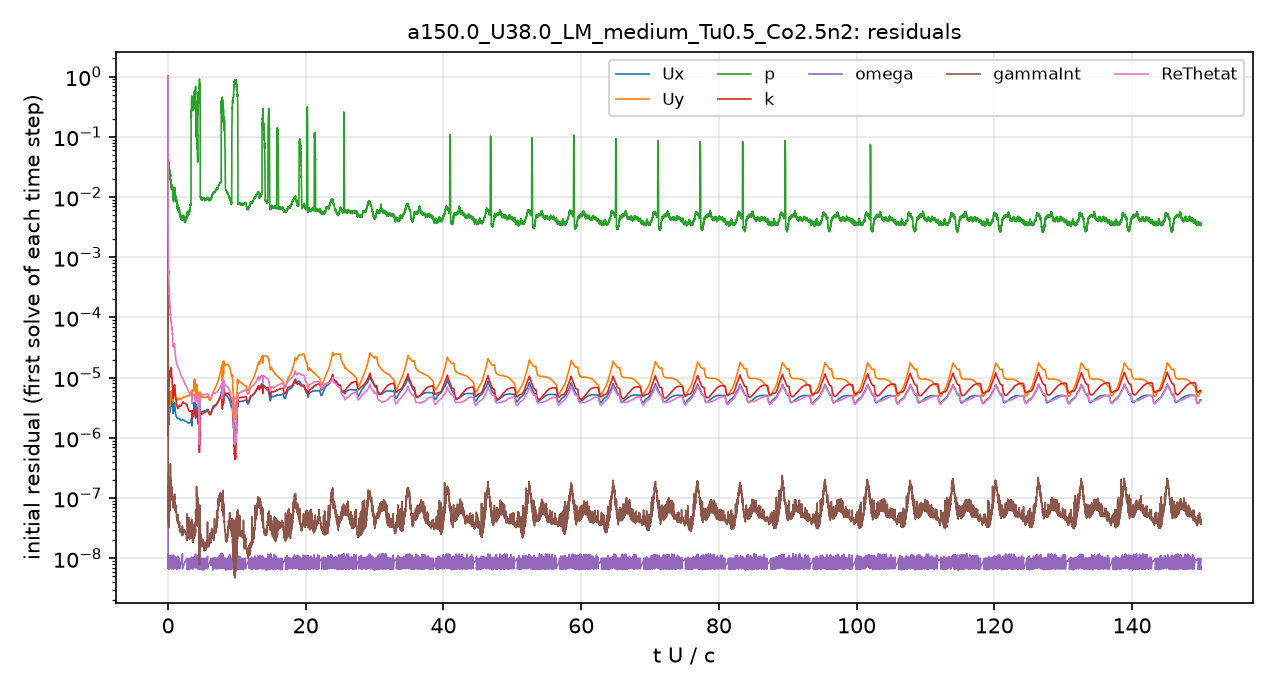

The file beside this chart, header and first rows:
# first initial residual per time step; …
t_s, Ux_initial, Uy_initial, p_initial, k_initial, omega_initial, gammaInt_initial, ReThetat_initial
1.5157901e-08, 1, 1, 1, 1, 2.5548518e-07, 1, 1
4.0361156e-06, 1.685574e-06, 3.7101432e-06, 0.04278, 1.5840127e-06, 1.2456238e-08, 3.1610458e-07, 0.01587
1.1086325e-05, 1.3394438e-06, 2.6824109e-06, 0.03625, 4.0232671e-06, 9.8228601e-09, 1.7612485e-07, 0.006977
1.8688035e-05, 1.2431833e-06, 2.3429991e-06, 0.02532, 2.3461547e-06, 9.2830851e-09, 1.4410469e-07, 0.004902
2.744884e-05, 1.0861001e-06, 1.975565e-06, 0.02368, 3.8120064e-06, 9.8147785e-09, 1.1383908e-07, 0.003846
3.7072101e-05, 1.0551602e-06, 1.8590001e-06, 0.0227, 3.4550037e-06, 8.9523115e-09, 1.40067e-07, 0.002872
4.7383197e-05, 1.1803022e-06, 2.0276328e-06, 0.02216, 2.5740145e-06, 7.7905154e-09, 1.1295945e-07, 0.002096
5.8474802e-05, 1.4424868e-06, 2.4022063e-06, 0.04282, 2.3562884e-06, 1.0534031e-08, 9.3536491e-08, 0.001595
7.0481844e-05, 1.5149124e-06, 2.4471189e-06, 0.02441, 3.5083315e-06, 9.2434619e-09, 6.5165576e-08, 0.001189
8.2234622e-05, 1.516168e-06, 2.3027432e-06, 0.03064, 4.8196318e-06, 9.8197161e-09, 5.310096e-08, 0.0009283
9.4668575e-05, 1.8601436e-06, 2.7205109e-06, 0.03131, 5.8293993e-06, 9.3765678e-09, 5.3636755e-08, 0.0008306
0.0001068, 1.7817168e-06, 2.5904591e-06, 0.02164, 3.6322371e-06, 6.6295344e-09, 3.7892489e-08, 0.0005378
0.0001187, 2.1258728e-06, 3.2406343e-06, 0.02519, 5.1804209e-06, 8.223562e-09, 3.7092722e-08, 0.0005549
0.0001331, 1.8227821e-06, 2.8416762e-06, 0.02753, 6.1069716e-06, 9.0606803e-09, 3.8317215e-08, 0.000459
0.0001466, 1.6926506e-06, 2.5785232e-06, 0.02872, 7.1936625e-06, 7.9105526e-09, 4.6214644e-08, 0.0004038
0.0001614, 2.1750075e-06, 3.1986294e-06, 0.02879, 8.7984426e-06, 7.9621596e-09, 4.9711119e-08, 0.0004073
0.0001772, 2.4598641e-06, 3.408776e-06, 0.02442, 7.3210913e-06, 8.3949418e-09, 4.2450816e-08, 0.0003244
0.0001942, 2.9768027e-06, 4.0523739e-06, 0.03082, 9.0589575e-06, 7.5315651e-09, 6.083067e-08, 0.0003418
0.0002115, 2.2612402e-06, 3.1336497e-06, 0.02582, 8.1376714e-06, 7.0554424e-09, 4.7347448e-08, 0.0002557
0.0002281, 2.399046e-06, 3.2880244e-06, 0.02503, 9.2856838e-06, 1.0005891e-08, 8.8742912e-08, 0.0002419
0.0002473, 3.2583903e-06, 4.3936379e-06, 0.02675, 1.158047e-05, 7.1737013e-09, 9.3578237e-08, 0.0002557
0.0002684, 3.498947e-06, 4.6086545e-06, 0.02551, 1.2109878e-05, 7.6712256e-09, 7.7784819e-08, 0.0002348
0.0002899, 2.8278953e-06, 3.6656112e-06, 0.02474, 1.0955241e-05, 9.8943162e-09, 6.4464224e-08, 0.0001808
0.0003098, 2.7075303e-06, 3.4876641e-06, 0.02081, 1.0614553e-05, 7.9275382e-09, 9.2548623e-08, 0.0001602
0.0003317, 3.2808699e-06, 4.2476304e-06, 0.02557, 1.203802e-05, 9.973837e-09, 1.388933e-07, 0.0001629
0.000356, 3.5635966e-06, 4.5641771e-06, 0.02142, 1.1916552e-05, 9.7646235e-09, 8.9695792e-08, 0.0001452
0.0003813, 3.3793948e-06, 4.294894e-06, 0.0244, 1.1189723e-05, 1.0723434e-08, 2.2371395e-07, 0.000129
0.0004045, 2.9977442e-06, 3.7981127e-06, 0.02213, 1.0422162e-05, 9.3669301e-09, 9.1401821e-08, 0.0001096
0.0004288, 3.2722543e-06, 4.1933324e-06, 0.02413, 1.1594475e-05, 9.311394e-09, 1.1701631e-07, 0.0001102
0.0004568, 3.8691532e-06, 5.0589236e-06, 0.01967, 1.3760757e-05, 7.4387062e-09, 1.4148499e-07, 0.0001141
0.0004867, 3.6086258e-06, 4.8053189e-06, 0.01743, 1.4146317e-05, 1.0094545e-08, 1.4684519e-07, 0.0001014
0.0005156, 3.299882e-06, 4.4472572e-06, 0.01681, 1.310803e-05, 8.9019159e-09, 1.1255782e-07, 8.6992332e-05
0.0005448, 3.5507352e-06, 4.7740866e-06, 0.01679, 1.3288666e-05, 1.107111e-08, 1.500068e-07, 8.5834343e-05
0.0005784, 4.2610251e-06, 5.7035271e-06, 0.01417, 1.430823e-05, 7.3775356e-09, 1.6471704e-07, 9.0414626e-05
0.0006153, 4.0166267e-06, 5.4239163e-06, 0.01447, 1.3030128e-05, 8.4147129e-09, 1.3948738e-07, 7.8969322e-05
0.0006482, 3.4049533e-06, 4.6891868e-06, 0.01377, 1.055747e-05, 8.0412233e-09, 1.2360197e-07, 6.4557676e-05
0.0006817, 3.6243094e-06, 5.06499e-06, 0.01471, 9.9603752e-06, 7.6413015e-09, 1.3423089e-07, 6.476228e-05
0.0007196, 4.2341449e-06, 5.942636e-06, 0.01468, 1.0012692e-05, 9.5530912e-09, 1.4279001e-07, 6.9098727e-05
0.00076, 3.9114201e-06, 5.5407373e-06, 0.01334, 8.4855268e-06, 1.0013295e-08, 1.1919436e-07, 6.0350966e-05
0.0007972, 3.5621602e-06, 5.1660625e-06, 0.01346, 7.2202342e-06, 9.9284561e-09, 9.237098e-08, 5.3162e-05
0.0008349, 3.4090466e-06, 5.0644693e-06, 0.01335, 6.4198489e-06, 9.4830464e-09, 9.4752415e-08, 4.8295809e-05
0.0008675, 2.849977e-06, 4.304318e-06, 0.009719, 5.0439671e-06, 9.809379e-09, 7.7010037e-08, 3.8359192e-05
0.0008965, 2.6285546e-06, 4.0176884e-06, 0.009371, 4.5979671e-06, 7.2811589e-09, 7.0307977e-08, 3.4104565e-05
0.0009246, 2.5528005e-06, 3.959873e-06, 0.009608, 4.528205e-06, 9.0278352e-09, 7.1485936e-08, 3.2489698e-05
0.0009532, 2.5942084e-06, 4.0774163e-06, 0.01035, 4.6995541e-06, 7.271234e-09, 8.0615333e-08, 3.2134655e-05
0.0009834, 2.7706738e-06, 4.403827e-06, 0.009913, 5.076335e-06, 9.6245681e-09, 8.6639841e-08, 3.292566e-05
0.001016, 3.0053685e-06, 4.8145381e-06, 0.00912, 5.556537e-06, 8.2354058e-09, 9.4723465e-08, 3.4102259e-05
0.001052, 3.1731913e-06, 5.1321203e-06, 0.01007, 5.983501e-06, 6.9038159e-09, 9.4290063e-08, 3.4537607e-05
0.00109, 3.3188869e-06, 5.4733058e-06, 0.01208, 6.3820445e-06, 9.8129575e-09, 8.7466558e-08, 3.530412e-05
0.001131, 3.4595705e-06, 5.8401552e-06, 0.01336, 6.7711705e-06, 8.9661755e-09, 9.262635e-08, 3.5605658e-05
0.001175, 3.6760718e-06, 6.3327662e-06, 0.0133, 7.2886383e-06, 8.596359e-09, 9.6530469e-08, 3.6229683e-05
0.001222, 3.519728e-06, 6.1582438e-06, 0.01312, 7.1330587e-06, 7.9034417e-09, 9.2821311e-08, 3.3416327e-05
0.001266, 3.1089584e-06, 5.5459042e-06, 0.01368, 6.4135996e-06, 9.8293845e-09, 8.0239837e-08, 2.9051799e-05
0.001306, 2.8359888e-06, 5.1616683e-06, 0.01221, 5.8341971e-06, 8.0270322e-09, 6.7240107e-08, 2.5972572e-05
0.001345, 2.641693e-06, 4.8836791e-06, 0.01057, 5.3133423e-06, 9.568226e-09, 6.2762642e-08, 2.3607617e-05
0.001382, 2.4881076e-06, 4.6516413e-06, 0.009303, 4.8437215e-06, 7.3987649e-09, 5.8654046e-08, 2.1720955e-05
0.001418, 2.3658579e-06, 4.4747324e-06, 0.009401, 4.5440647e-06, 8.9506454e-09, 6.8468513e-08, 2.025325e-05
0.001453, 2.303312e-06, 4.3989945e-06, 0.009362, 4.3210295e-06, 1.0991017e-08, 7.4582497e-08, 1.9255951e-05
0.001488, 2.3023096e-06, 4.4174091e-06, 0.008631, 4.1588071e-06, 7.9999222e-09, 6.1232584e-08, 1.8711639e-05
... 4,941 more rows
